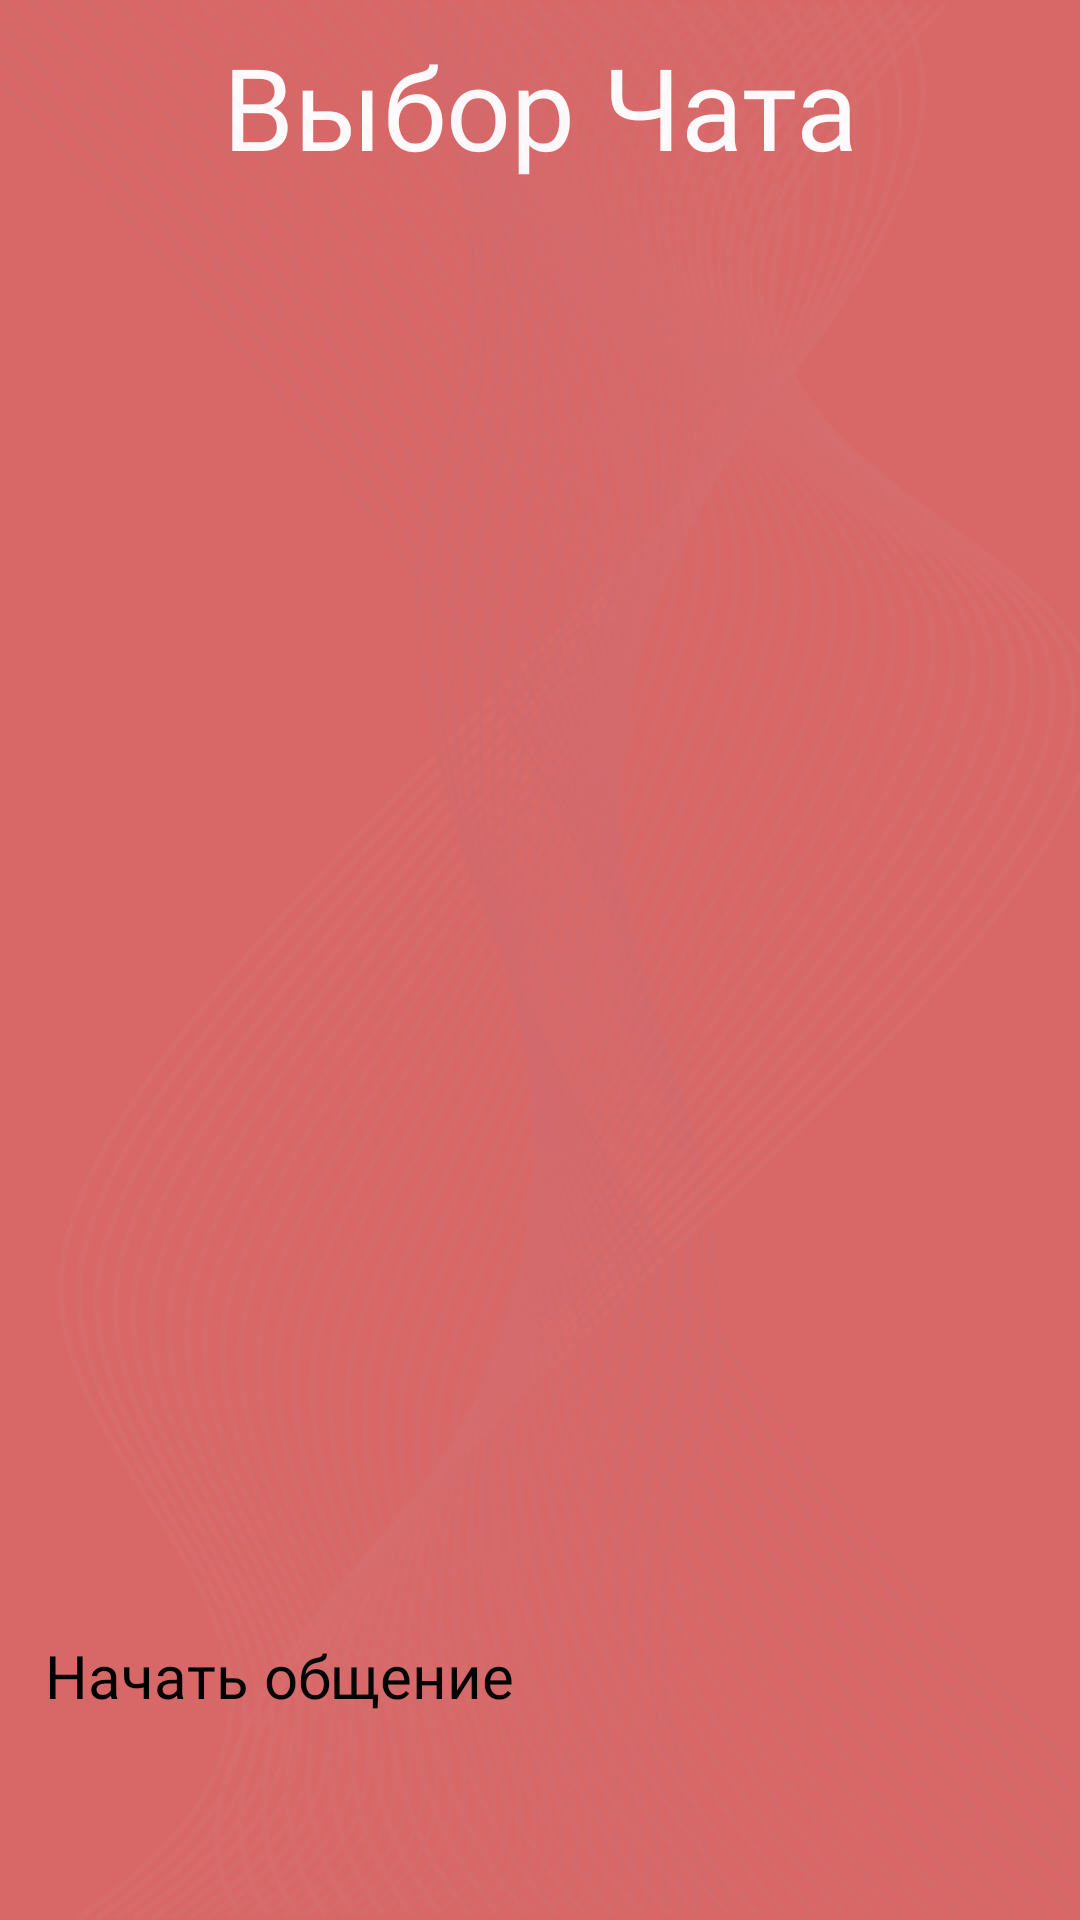

Android layout source for this screen:
<!-- AndroidManifest.xml: application theme splashScreenTheme -->
<!-- res/layout/fragment_theme.xml -->
<?xml version="1.0" encoding="utf-8"?>
<androidx.constraintlayout.widget.ConstraintLayout xmlns:android="http://schemas.android.com/apk/res/android"
    xmlns:app="http://schemas.android.com/apk/res-auto"
    xmlns:tools="http://schemas.android.com/tools"
    android:layout_width="match_parent"
    android:layout_height="match_parent"
    android:background="@color/color_app"
    tools:context=".white.ui.fragments.theme.ThemeFragment">

    <ImageView
        android:layout_width="match_parent"
        android:layout_height="match_parent"
        android:background="@drawable/image_background"
        android:elevation="5dp" />

    <TextView
        android:id="@+id/txt_chat"
        android:layout_width="match_parent"
        android:layout_height="wrap_content"
        android:layout_marginTop="10dp"
        android:fontFamily="@font/rubik_bold"
        android:gravity="center"
        android:text="Выбор Чата"
        android:textColor="#FFFAFB"
        android:textSize="38sp"
        app:layout_constraintStart_toStartOf="parent"
        app:layout_constraintTop_toTopOf="parent" />

    <androidx.recyclerview.widget.RecyclerView
        android:id="@+id/rv_list_of_theme"
        android:layout_width="match_parent"
        android:layout_height="0dp"
        android:layout_marginBottom="10dp"
        app:layoutManager="androidx.recyclerview.widget.LinearLayoutManager"
        app:layout_constraintBottom_toTopOf="@id/btn_theme"
        app:layout_constraintTop_toBottomOf="@id/txt_chat"
        tools:listitem="@layout/item_theme" />

    <Button
        android:id="@+id/btn_theme"
        android:layout_width="match_parent"
        android:layout_height="70dp"
        android:layout_marginHorizontal="15dp"
        android:layout_marginBottom="25dp"
        android:backgroundTint="#E7E7E7"
        android:fontFamily="@font/rubik_bold"
        android:text="Начать общение"
        android:textAllCaps="false"
        android:textColor="@color/black"
        android:textSize="20sp"
        app:cornerRadius="20dp"
        app:layout_constraintBottom_toBottomOf="parent" />
</androidx.constraintlayout.widget.ConstraintLayout>
<!-- res/layout/item_theme.xml (included above) -->
<com.google.android.material.card.MaterialCardView xmlns:android="http://schemas.android.com/apk/res/android"
    android:id="@+id/theme"
    android:layout_width="match_parent"
    android:layout_height="wrap_content"
    android:backgroundTint="@color/color_app">

    <LinearLayout
        android:layout_width="match_parent"
        android:layout_height="match_parent"
        android:orientation="horizontal"
        android:padding="16dp">

        <ImageView
            android:id="@+id/coverImageView"
            android:layout_width="80dp"
            android:layout_height="80dp"
            android:background="@drawable/circle_button"
            android:backgroundTint="#F4F4F4"
            android:padding="10dp"
            android:scaleType="centerCrop"
            android:src="@drawable/vector_theme" />

        <TextView
            android:id="@+id/name_theme"
            android:layout_width="match_parent"
            android:layout_height="wrap_content"
            android:layout_gravity="center"
            android:layout_marginStart="10dp"
            android:text="Book Title"
            android:textColor="@color/white"
            android:textSize="25sp"
            android:textStyle="bold" />
    </LinearLayout>
</com.google.android.material.card.MaterialCardView>
<!-- resources referenced by this layout -->
<resources>
  <color name="black">#FF000000</color>
  <color name="color_app">#D86868</color>
  <color name="white">#FFFFFFFF</color>
  <!-- drawable circle_button (drawable) -->
  <?xml version="1.0" encoding="utf-8"?>
  <shape xmlns:android="http://schemas.android.com/apk/res/android">
  
      <corners android:radius="150dp"/>
  </shape>
  <!-- drawable image_background: png bitmap (drawable, 257834 bytes) -->
  <style name="splashScreenTheme" parent="Theme.MaterialComponents.Light.NoActionBar">
          <item name="android:windowBackground">@drawable/splash_image</item>
          <item name="android:statusBarColor">#D86868</item>
      </style>
  <!-- drawable splash_image (drawable) -->
  <?xml version="1.0" encoding="utf-8"?>
  <layer-list xmlns:android="http://schemas.android.com/apk/res/android">
  
      <item android:drawable="@color/white"/>
  
      <item android:drawable="@drawable/splash_icon" android:gravity="center"/>
  </layer-list>
  <!-- drawable splash_icon: png bitmap (drawable, 3692 bytes) -->
</resources>
